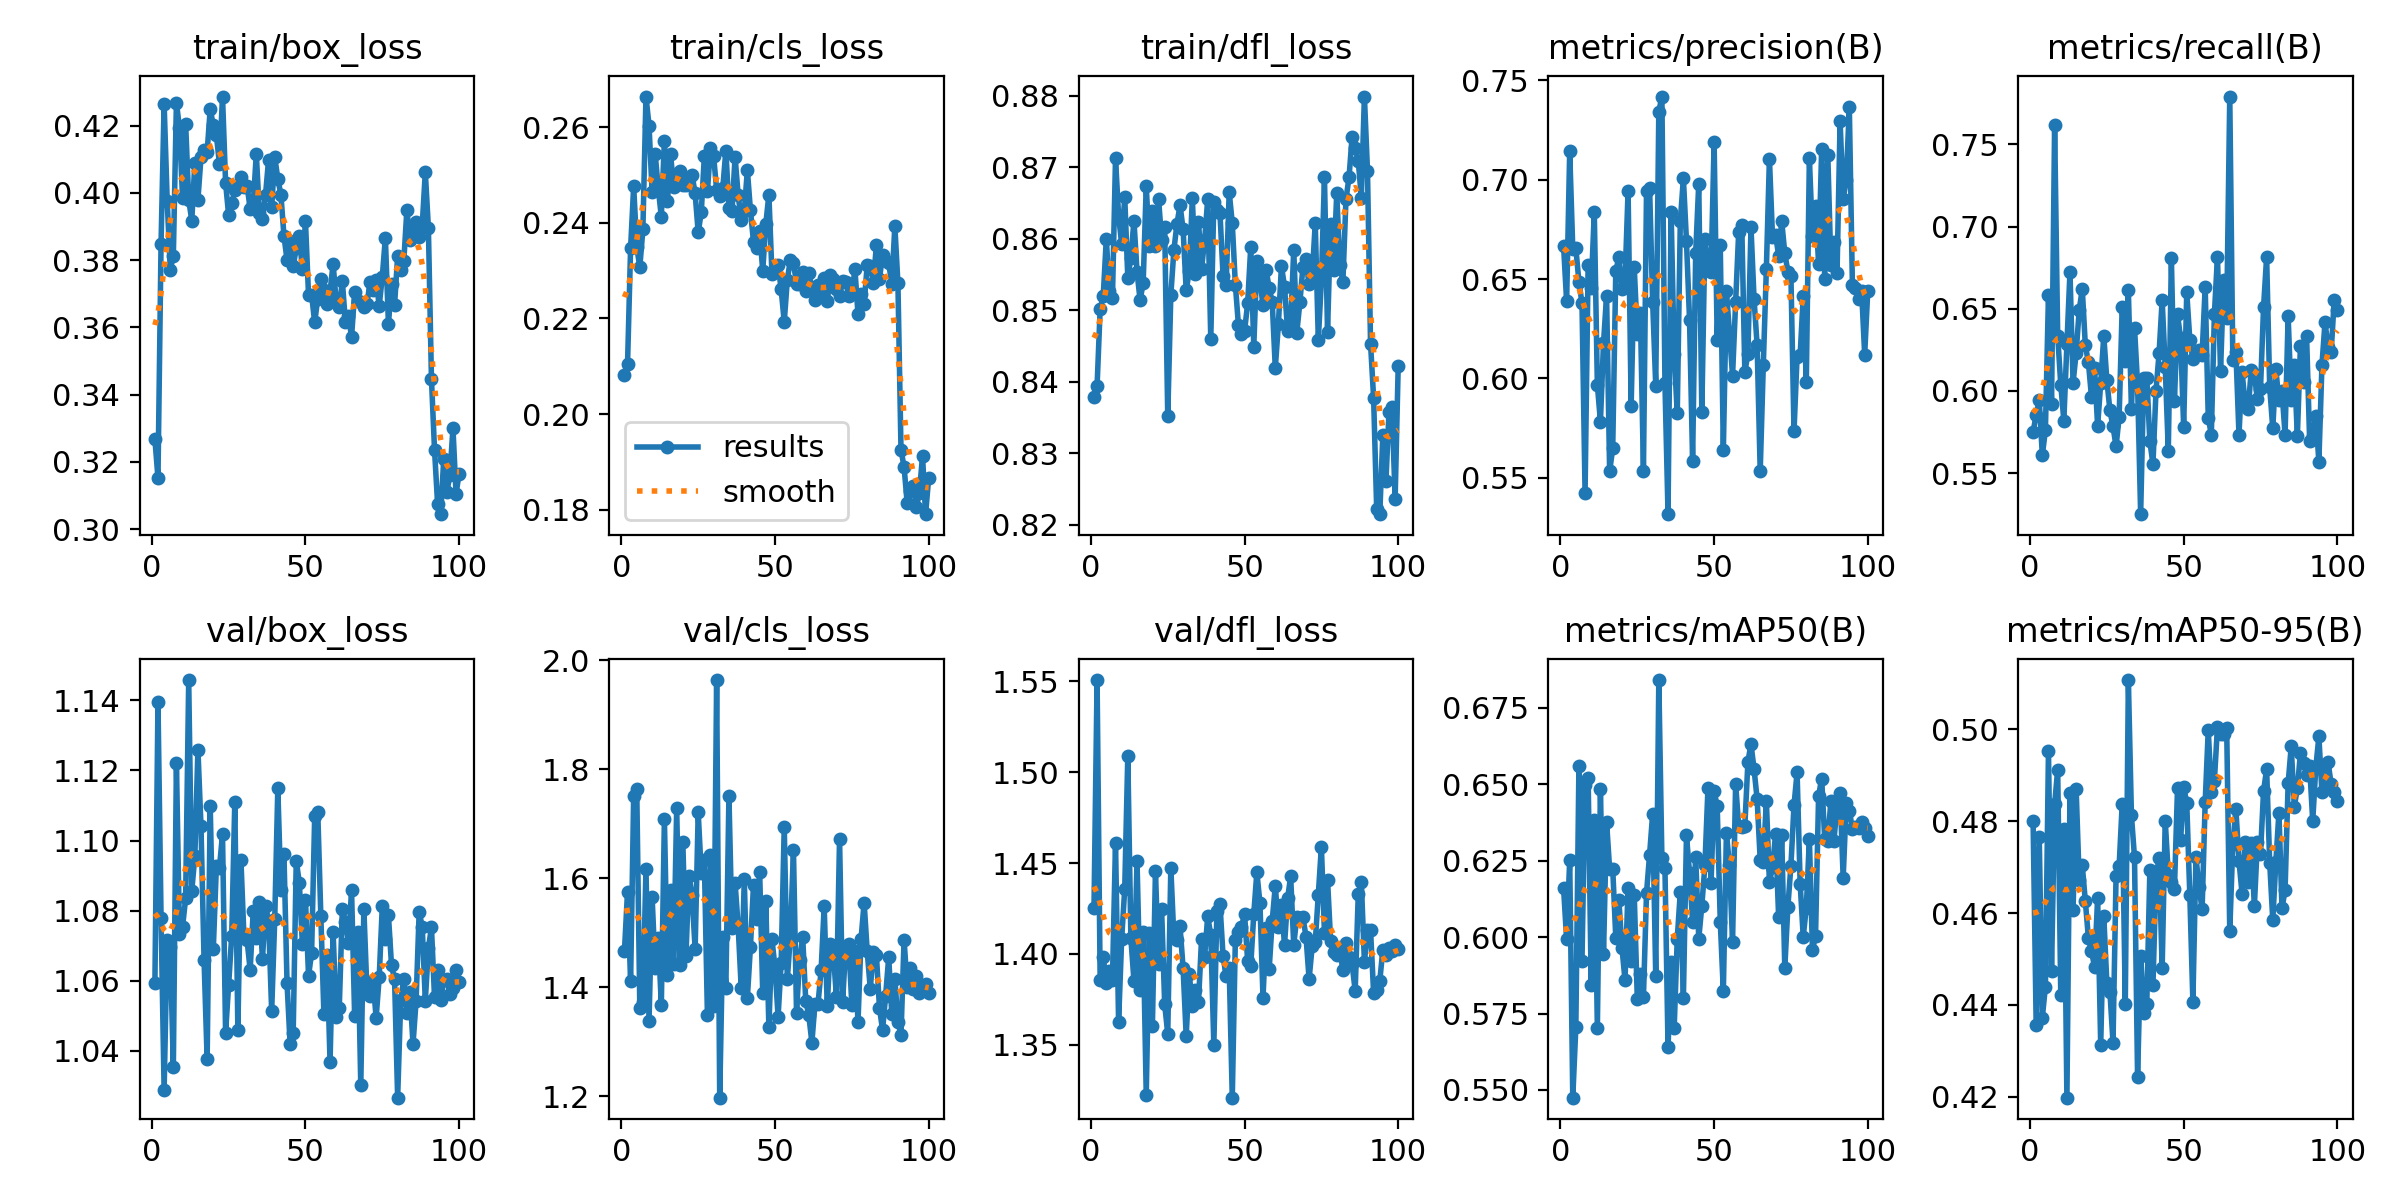

The table this chart was drawn from, first rows:
epoch, time, train/box_loss, train/cls_loss, train/dfl_loss, metrics/precision(B), metrics/recall(B), metrics/mAP50(B), metrics/mAP50-95(B), val/box_loss, val/cls_loss, val/dfl_loss, lr/pg0, lr/pg1, lr/pg2
1, 5.082, 0.3268, 0.2082, 0.8379, 0.6668, 0.5751, 0.6162, 0.48, 1.059, 1.466, 1.425, 0.0005418, 0.0005418, 0.0005418
2, 9.526, 0.3153, 0.2104, 0.8394, 0.6388, 0.5855, 0.5992, 0.4357, 1.14, 1.575, 1.551, 0.001087, 0.001087, 0.001087
3, 13.82, 0.3848, 0.2347, 0.8502, 0.7142, 0.5944, 0.6252, 0.4765, 1.078, 1.411, 1.386, 0.00162, 0.00162, 0.00162
4, 18.11, 0.4265, 0.2476, 0.8519, 0.6652, 0.5609, 0.5475, 0.4373, 1.029, 1.751, 1.398, 0.001617, 0.001617, 0.001617
5, 22.41, 0.3977, 0.2349, 0.86, 0.6655, 0.5761, 0.5705, 0.444, 1.072, 1.763, 1.384, 0.001601, 0.001601, 0.001601
6, 26.71, 0.3772, 0.2307, 0.8527, 0.6486, 0.6583, 0.656, 0.4953, 1.07, 1.362, 1.391, 0.001584, 0.001584, 0.001584
7, 31.43, 0.3814, 0.2386, 0.8517, 0.6379, 0.5922, 0.5923, 0.4475, 1.035, 1.372, 1.386, 0.001568, 0.001568, 0.001568
8, 35.72, 0.4268, 0.2664, 0.8712, 0.5424, 0.7619, 0.6499, 0.4837, 1.122, 1.617, 1.461, 0.001551, 0.001551, 0.001551
9, 40.04, 0.4193, 0.2603, 0.8632, 0.6571, 0.6337, 0.6521, 0.4912, 1.073, 1.339, 1.362, 0.001535, 0.001535, 0.001535
10, 44.36, 0.3985, 0.2465, 0.8592, 0.6454, 0.6039, 0.5844, 0.4422, 1.075, 1.566, 1.408, 0.001518, 0.001518, 0.001518
11, 48.63, 0.4206, 0.2544, 0.8658, 0.6835, 0.582, 0.6383, 0.4782, 1.083, 1.435, 1.436, 0.001502, 0.001502, 0.001502
12, 52.99, 0.398, 0.2472, 0.8546, 0.5968, 0.6283, 0.5702, 0.4198, 1.146, 1.491, 1.509, 0.001485, 0.001485, 0.001485
13, 57.55, 0.3917, 0.2412, 0.8573, 0.5782, 0.6724, 0.6486, 0.4861, 1.086, 1.368, 1.409, 0.001469, 0.001469, 0.001469
14, 61.87, 0.4089, 0.2572, 0.8625, 0.6177, 0.6048, 0.5944, 0.4606, 1.095, 1.709, 1.385, 0.001452, 0.001452, 0.001452
15, 66.22, 0.398, 0.2446, 0.8554, 0.6416, 0.6231, 0.6377, 0.4871, 1.126, 1.423, 1.451, 0.001436, 0.001436, 0.001436
16, 70.58, 0.4106, 0.2543, 0.8514, 0.5532, 0.6491, 0.6221, 0.4671, 1.104, 1.579, 1.38, 0.001419, 0.001419, 0.001419
17, 74.9, 0.4127, 0.2474, 0.8538, 0.5647, 0.6621, 0.6224, 0.4704, 1.066, 1.443, 1.412, 0.001403, 0.001403, 0.001403
18, 79.25, 0.4122, 0.2501, 0.8673, 0.654, 0.6277, 0.5998, 0.4626, 1.038, 1.728, 1.322, 0.001386, 0.001386, 0.001386
19, 83.61, 0.4249, 0.2508, 0.859, 0.6609, 0.6174, 0.6122, 0.4545, 1.11, 1.44, 1.411, 0.00137, 0.00137, 0.00137
20, 87.93, 0.42, 0.2478, 0.8639, 0.6448, 0.5964, 0.5966, 0.4517, 1.069, 1.666, 1.36, 0.001353, 0.001353, 0.001353
21, 92.36, 0.4172, 0.248, 0.859, 0.649, 0.6138, 0.5859, 0.4483, 1.093, 1.457, 1.445, 0.001337, 0.001337, 0.001337
22, 96.9, 0.4087, 0.2491, 0.8656, 0.6944, 0.5787, 0.6162, 0.4633, 1.092, 1.605, 1.394, 0.00132, 0.00132, 0.00132
23, 101.4, 0.4286, 0.25, 0.8599, 0.5863, 0.6049, 0.5922, 0.4313, 1.102, 1.569, 1.425, 0.001304, 0.001304, 0.001304
24, 105.8, 0.4031, 0.2461, 0.8617, 0.6558, 0.6336, 0.6139, 0.4594, 1.045, 1.469, 1.372, 0.001287, 0.001287, 0.001287
25, 110.1, 0.3933, 0.238, 0.8351, 0.6221, 0.6067, 0.5798, 0.4448, 1.059, 1.721, 1.356, 0.001271, 0.001271, 0.001271
26, 114.4, 0.397, 0.2422, 0.8521, 0.6331, 0.5881, 0.5881, 0.4429, 1.073, 1.609, 1.447, 0.001254, 0.001254, 0.001254
27, 119, 0.4007, 0.254, 0.8584, 0.5536, 0.5784, 0.5804, 0.4318, 1.111, 1.633, 1.409, 0.001238, 0.001238, 0.001238
28, 123.4, 0.4016, 0.2466, 0.8621, 0.6945, 0.5662, 0.6144, 0.468, 1.046, 1.349, 1.408, 0.001221, 0.001221, 0.001221
29, 127.8, 0.4048, 0.2557, 0.8647, 0.6957, 0.5844, 0.6269, 0.4703, 1.094, 1.643, 1.415, 0.001205, 0.001205, 0.001205
30, 132.1, 0.4019, 0.254, 0.8613, 0.6384, 0.6513, 0.6404, 0.4838, 1.072, 1.366, 1.392, 0.001188, 0.001188, 0.001188
31, 136.5, 0.4021, 0.2469, 0.8528, 0.5964, 0.6181, 0.5874, 0.4402, 1.071, 1.963, 1.355, 0.001172, 0.001172, 0.001172
32, 140.8, 0.3953, 0.2455, 0.8554, 0.7343, 0.6611, 0.6841, 0.5108, 1.063, 1.197, 1.389, 0.001155, 0.001155, 0.001155
33, 145.2, 0.3966, 0.2472, 0.8657, 0.7418, 0.5893, 0.626, 0.4813, 1.08, 1.492, 1.371, 0.001139, 0.001139, 0.001139
34, 149.5, 0.4116, 0.2551, 0.8551, 0.5976, 0.6386, 0.6225, 0.4721, 1.072, 1.399, 1.38, 0.001122, 0.001122, 0.001122
35, 153.9, 0.394, 0.2432, 0.8624, 0.5316, 0.6039, 0.5639, 0.4244, 1.082, 1.751, 1.373, 0.001106, 0.001106, 0.001106
36, 158.2, 0.3924, 0.2424, 0.8558, 0.6838, 0.5251, 0.592, 0.4507, 1.066, 1.508, 1.408, 0.001089, 0.001089, 0.001089
37, 162.6, 0.3994, 0.2538, 0.8598, 0.6124, 0.6077, 0.5702, 0.4384, 1.081, 1.592, 1.399, 0.001073, 0.001073, 0.001073
38, 166.9, 0.4098, 0.2458, 0.8655, 0.5825, 0.6081, 0.5995, 0.4403, 1.077, 1.512, 1.421, 0.001056, 0.001056, 0.001056
39, 171.3, 0.3957, 0.2406, 0.846, 0.6792, 0.5694, 0.6148, 0.4694, 1.051, 1.399, 1.411, 0.00104, 0.00104, 0.00104
40, 175.7, 0.4106, 0.2424, 0.8652, 0.7006, 0.5555, 0.5802, 0.4443, 1.078, 1.598, 1.35, 0.001023, 0.001023, 0.001023
41, 180, 0.4041, 0.251, 0.8641, 0.6691, 0.6002, 0.6333, 0.4678, 1.115, 1.381, 1.424, 0.001007, 0.001007, 0.001007
42, 184.4, 0.3995, 0.2426, 0.8635, 0.6295, 0.6231, 0.621, 0.4721, 1.086, 1.474, 1.427, 0.0009904, 0.0009904, 0.0009904
43, 188.8, 0.3872, 0.236, 0.8548, 0.5585, 0.6552, 0.6051, 0.4481, 1.096, 1.588, 1.399, 0.0009739, 0.0009739, 0.0009739
44, 193.2, 0.38, 0.2347, 0.8535, 0.6629, 0.6145, 0.6262, 0.4802, 1.059, 1.526, 1.388, 0.0009574, 0.0009574, 0.0009574
45, 197.6, 0.3856, 0.2382, 0.8665, 0.6981, 0.5638, 0.5995, 0.4684, 1.042, 1.612, 1.392, 0.0009409, 0.0009409, 0.0009409
46, 201.9, 0.3781, 0.23, 0.8622, 0.5832, 0.6807, 0.6103, 0.4668, 1.045, 1.39, 1.321, 0.0009244, 0.0009244, 0.0009244
47, 206.5, 0.3835, 0.2397, 0.8536, 0.6703, 0.5941, 0.6234, 0.4654, 1.094, 1.557, 1.408, 0.0009078, 0.0009078, 0.0009078
48, 210.8, 0.3871, 0.2459, 0.8479, 0.6563, 0.6466, 0.6488, 0.4873, 1.088, 1.327, 1.412, 0.0008913, 0.0008913, 0.0008913
49, 215.2, 0.3773, 0.2294, 0.8467, 0.6535, 0.6319, 0.6176, 0.4758, 1.071, 1.488, 1.415, 0.0008748, 0.0008748, 0.0008748
50, 219.5, 0.3915, 0.2303, 0.8471, 0.7188, 0.5781, 0.6477, 0.4875, 1.083, 1.437, 1.422, 0.0008583, 0.0008583, 0.0008583
51, 223.9, 0.3695, 0.2312, 0.8509, 0.6192, 0.6601, 0.6428, 0.484, 1.061, 1.346, 1.396, 0.0008418, 0.0008418, 0.0008418
52, 228.2, 0.3696, 0.2261, 0.8588, 0.6669, 0.6311, 0.6051, 0.464, 1.068, 1.445, 1.393, 0.0008253, 0.0008253, 0.0008253
53, 232.6, 0.3615, 0.2193, 0.8449, 0.5637, 0.6197, 0.5823, 0.4407, 1.107, 1.694, 1.422, 0.0008088, 0.0008088, 0.0008088
54, 237, 0.3686, 0.2281, 0.8568, 0.644, 0.6231, 0.634, 0.4722, 1.108, 1.415, 1.445, 0.0007923, 0.0007923, 0.0007923
55, 241.3, 0.3744, 0.2323, 0.8542, 0.6229, 0.6249, 0.6235, 0.4656, 1.079, 1.494, 1.428, 0.0007758, 0.0007758, 0.0007758
56, 245.7, 0.3712, 0.2316, 0.8507, 0.6014, 0.6222, 0.5984, 0.4608, 1.05, 1.652, 1.376, 0.0007593, 0.0007593, 0.0007593
57, 250, 0.3669, 0.2273, 0.8557, 0.6382, 0.6633, 0.6502, 0.4842, 1.067, 1.353, 1.414, 0.0007428, 0.0007428, 0.0007428
58, 254.4, 0.3706, 0.2272, 0.8531, 0.6737, 0.5837, 0.6362, 0.4998, 1.037, 1.451, 1.391, 0.0007263, 0.0007263, 0.0007263
59, 258.7, 0.379, 0.2297, 0.8511, 0.6772, 0.5735, 0.6359, 0.4865, 1.074, 1.493, 1.418, 0.0007098, 0.0007098, 0.0007098
60, 263.3, 0.3675, 0.2256, 0.8419, 0.6032, 0.6469, 0.6364, 0.4889, 1.05, 1.375, 1.437, 0.0006933, 0.0006933, 0.0006933
... 40 more rows
